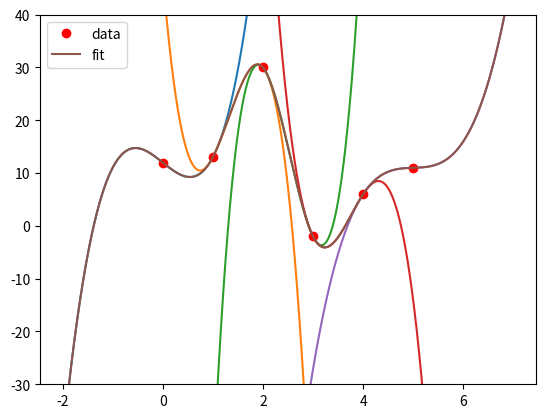

Source code (Python):
import numpy as np
import matplotlib.pyplot as plt
from scipy.interpolate import CubicSpline

x = np.array([0, 1, 2, 3, 4, 5])
y = np.array([12, 13, 30, -2, 6, 11])
cs = CubicSpline(x, y, bc_type='natural')    # warunki arbitralne jak z wykładu

numberOfPoints = 1000
xFit = np.linspace(-2, 7, numberOfPoints)
yFit = cs(xFit)

params = cs.c.T


def fun(x, a, b, c, d):
    return a*x**3 + b*x**2 + c*x + d


for i in range(5):
    plt.plot(xFit, fun(xFit - x[i], *params[i]))
    print(params[i])


print(params)


plt.plot(x, y, 'ro', label='data')
plt.plot(xFit, yFit, label='fit')
plt.legend()
plt.ylim(-30, 40)
plt.show()


